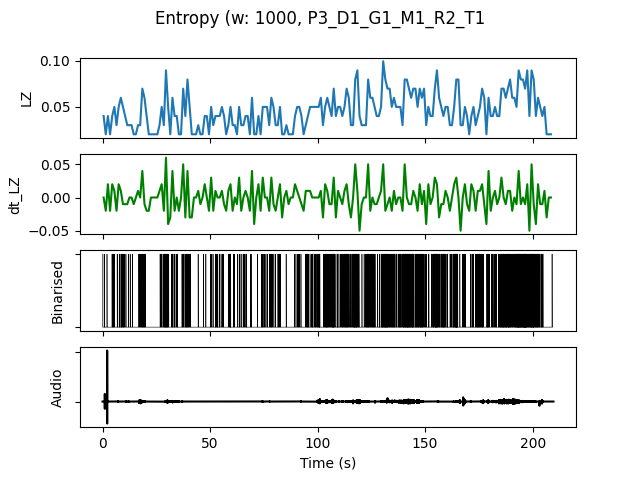

Values plotted in this chart, from the file beside it:
, t0, LZ, dt_LZ, IOI, nCounts
0.0, 0.0, 0.03986, 0.0, 333.3, 3
1.0, 1.0, 0.01993, -0.01993, 0.0, 0
2.0, 2.0, 0.03986, 0.01993, 1000, 1
3.0, 3.0, 0.01993, -0.01993, 0.0, 0
4.0, 4.0, 0.03986, 0.01993, 333.3, 3
5.0, 5.0, 0.04983, 0.009966, 500.0, 2
6.0, 6.0, 0.0299, -0.01993, 1000, 1
7.0, 7.0, 0.04983, 0.01993, 500.0, 2
8.0, 8.0, 0.05979, 0.009966, 250.0, 4
9.0, 9.0, 0.04983, -0.009966, 333.3, 3
10.0, 10.0, 0.03986, -0.009966, 500.0, 2
11.0, 11.0, 0.0299, -0.009966, 1000, 1
12.0, 12.0, 0.0299, 0.0, 1000, 1
13.0, 13.0, 0.0299, 0.0, 1000, 1
14.0, 14.0, 0.01993, -0.009966, 0.0, 0
15.0, 15.0, 0.01993, 0.0, 0.0, 0
16.0, 16.0, 0.0299, 0.009966, 1000, 1
17.0, 17.0, 0.0299, 0.0, 500.0, 2
18.0, 18.0, 0.06976, 0.03986, 250.0, 4
19.0, 19.0, 0.05979, -0.009966, 333.3, 3
20.0, 20.0, 0.03986, -0.01993, 1000, 1
21.0, 21.0, 0.01993, -0.01993, 0.0, 0
22.0, 22.0, 0.01993, 0.0, 0.0, 0
23.0, 23.0, 0.01993, 0.0, 0.0, 0
24.0, 24.0, 0.01993, 0.0, 0.0, 0
25.0, 25.0, 0.01993, 0.0, 0.0, 0
26.0, 26.0, 0.0299, 0.009966, 1000, 1
27.0, 27.0, 0.04983, 0.01993, 500.0, 2
28.0, 28.0, 0.0299, -0.01993, 500.0, 2
29.0, 29.0, 0.08969, 0.05979, 166.7, 6
30.0, 30.0, 0.04983, -0.03986, 333.3, 3
31.0, 31.0, 0.01993, -0.0299, 0.0, 0
32.0, 32.0, 0.05979, 0.03986, 333.3, 3
33.0, 33.0, 0.03986, -0.01993, 333.3, 3
34.0, 34.0, 0.03986, 0.0, 333.3, 3
35.0, 35.0, 0.01993, -0.01993, 0.0, 0
36.0, 36.0, 0.01993, 0.0, 0.0, 0
37.0, 37.0, 0.06976, 0.04983, 333.3, 3
38.0, 38.0, 0.03986, -0.0299, 500.0, 2
39.0, 39.0, 0.07973, 0.03986, 250.0, 4
40.0, 40.0, 0.04983, -0.0299, 333.3, 3
41.0, 41.0, 0.01993, -0.0299, 0.0, 0
42.0, 42.0, 0.01993, 0.0, 0.0, 0
43.0, 43.0, 0.01993, 0.0, 0.0, 0
44.0, 44.0, 0.0299, 0.009966, 1000, 1
45.0, 45.0, 0.01993, -0.009966, 0.0, 0
46.0, 46.0, 0.01993, 0.0, 0.0, 0
47.0, 47.0, 0.03986, 0.01993, 1000, 1
48.0, 48.0, 0.03986, 0.0, 500.0, 2
49.0, 49.0, 0.01993, -0.01993, 0.0, 0
50.0, 50.0, 0.04983, 0.0299, 500.0, 2
51.0, 51.0, 0.0299, -0.01993, 1000, 1
52.0, 52.0, 0.03986, 0.009966, 333.3, 3
53.0, 53.0, 0.03986, 0.0, 333.3, 3
54.0, 54.0, 0.03986, 0.0, 500.0, 2
55.0, 55.0, 0.04983, 0.009966, 500.0, 2
56.0, 56.0, 0.03986, -0.009966, 1000, 1
57.0, 57.0, 0.01993, -0.01993, 0.0, 0
58.0, 58.0, 0.0299, 0.009966, 1000, 1
59.0, 59.0, 0.04983, 0.01993, 250.0, 4
... 149 more rows
